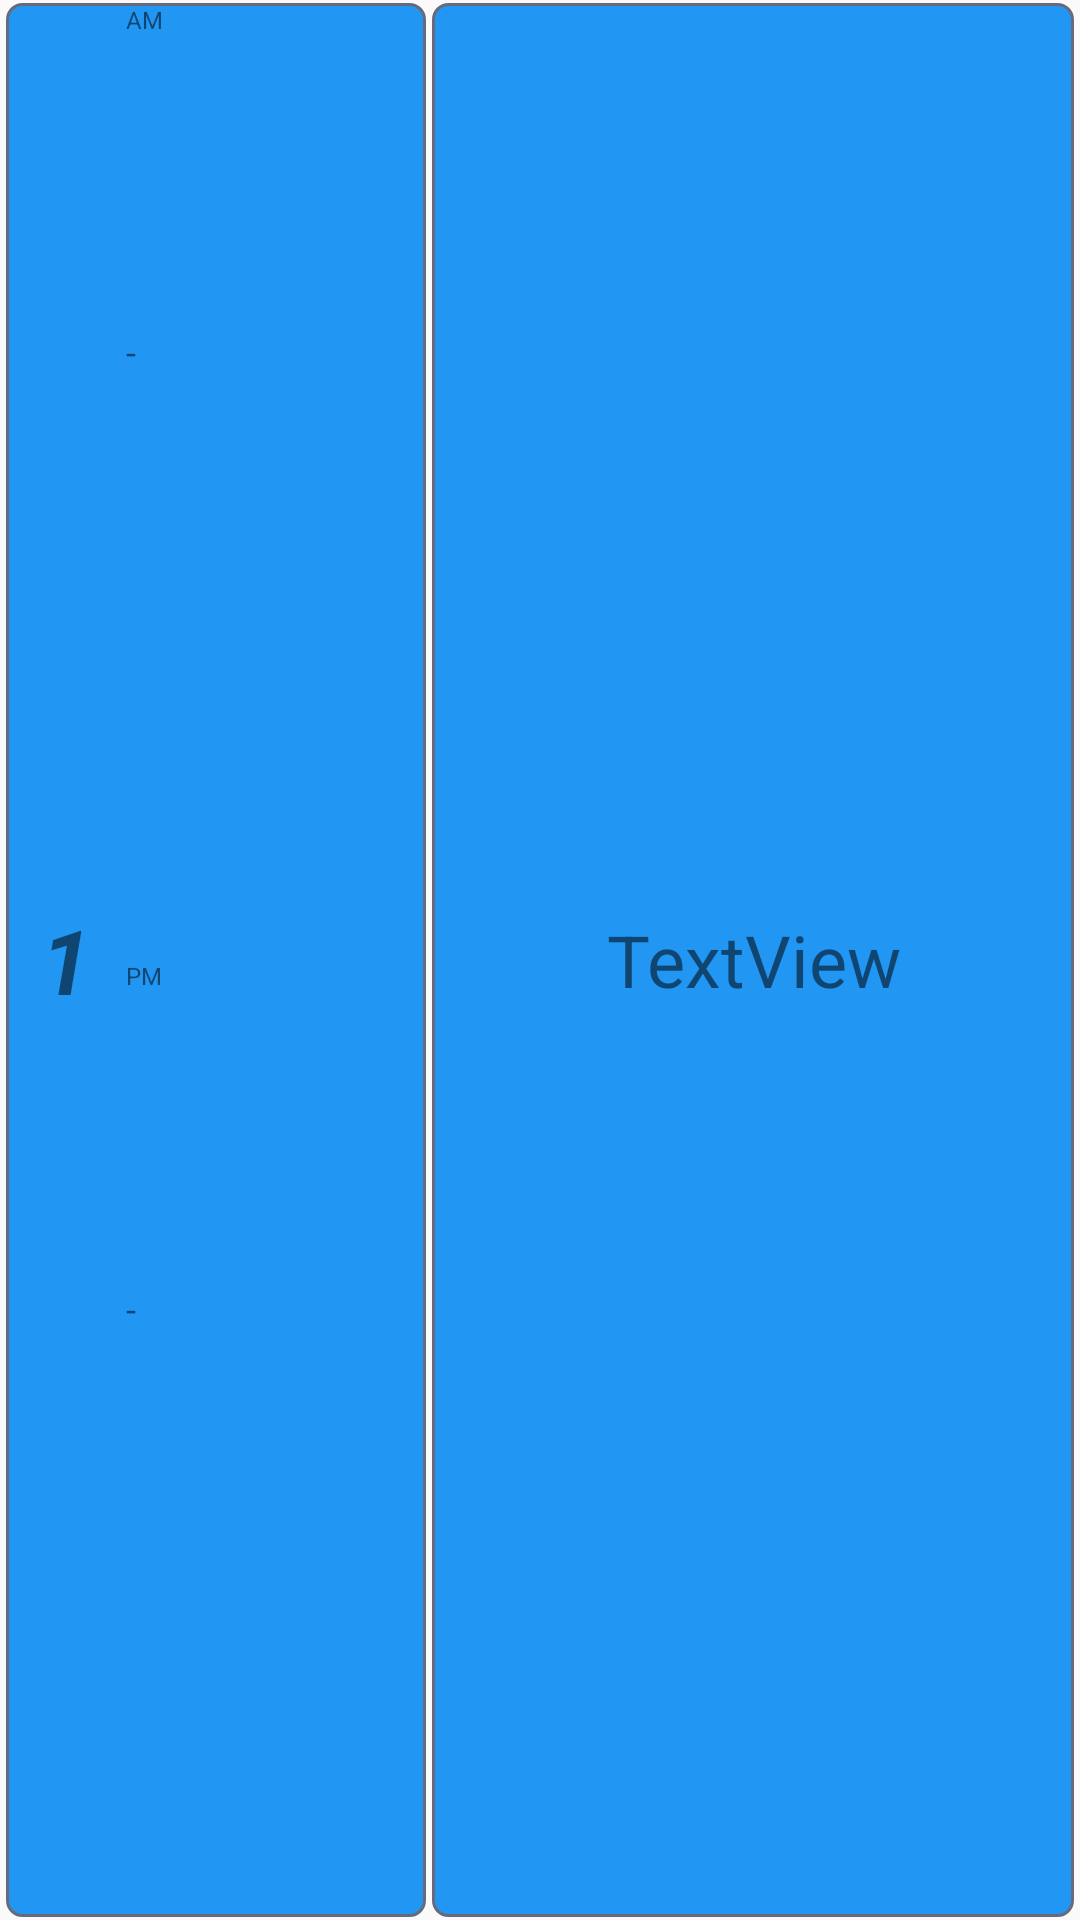

Layout XML and referenced resources for this Android screen:
<!-- AndroidManifest.xml: application theme AppTheme.NoActionBar -->
<!-- res/layout/card_view_one_day_view.xml -->
<?xml version="1.0" encoding="utf-8"?>
<LinearLayout xmlns:android="http://schemas.android.com/apk/res/android"
    android:layout_width="match_parent"
    android:layout_height="77dp">

    <LinearLayout
        android:layout_width="115dp"
        android:layout_height="match_parent"
        android:layout_weight="1"
        android:orientation="horizontal">

        <LinearLayout
            android:layout_width="wrap_content"
            android:layout_height="match_parent"
            android:layout_marginLeft="2dp"
            android:layout_marginTop="1dp"
            android:layout_marginRight="1dp"
            android:layout_marginBottom="1dp"
            android:background="@drawable/border"
            android:orientation="horizontal">

            <TextView
                android:id="@+id/card_class_num"
                android:layout_width="40dp"
                android:layout_height="match_parent"
                android:gravity="center_vertical|center_horizontal"
                android:text="1"
                android:textSize="30sp"
                android:textStyle="bold|italic" />

            <LinearLayout
                android:layout_width="100dp"
                android:layout_height="match_parent"
                android:orientation="vertical">

                <TextView
                    android:id="@+id/monAM1"
                    android:layout_width="match_parent"
                    android:layout_height="wrap_content"
                    android:layout_weight="1"
                    android:text="@string/am"
                    android:textSize="8sp" />

                <TextView
                    android:id="@+id/card_startEndAM"
                    android:layout_width="match_parent"
                    android:layout_height="wrap_content"
                    android:layout_weight="2"
                    android:autoSizeMaxTextSize="8dp"
                    android:text="-"
                    android:textSize="12sp" />

                <TextView
                    android:id="@+id/monPM1"
                    android:layout_width="match_parent"
                    android:layout_height="wrap_content"
                    android:layout_weight="1"
                    android:text="@string/pm"
                    android:textSize="8sp" />

                <TextView
                    android:id="@+id/card_startEndPM"
                    android:layout_width="match_parent"
                    android:layout_height="wrap_content"
                    android:layout_weight="2"
                    android:text="-"
                    android:textSize="12sp" />
            </LinearLayout>

        </LinearLayout>

        <TextView
            android:id="@+id/card_class_name"
            android:layout_width="match_parent"
            android:layout_height="match_parent"
            android:layout_marginLeft="1dp"

            android:layout_marginTop="1dp"
            android:layout_marginRight="2dp"
            android:layout_marginBottom="1dp"
            android:layout_weight="1"
            android:background="@drawable/border"
            android:gravity="center_vertical|center_horizontal"
            android:text="TextView"
            android:textSize="24sp" />

    </LinearLayout>


</LinearLayout>
<!-- resources referenced by this layout -->
<resources>
  <!-- drawable border (drawable) -->
  <?xml version="1.0" encoding="utf-8"?>
  <shape xmlns:android="http://schemas.android.com/apk/res/android"
      android:shape="rectangle">
  
      <corners android:radius="5dp" />
  
      <solid android:color="@color/colorPrimary" />
      <padding
          android:bottom="0dp"
          android:left="0dp"
          android:right="0dp"
          android:top="0dp" />
  
      <stroke
          android:width="1dp"
          android:color="#676a7c" />
  </shape>
  <string name="am">AM</string>
  <string name="pm">PM</string>
  <style name="AppTheme.NoActionBar">
          <item name="windowActionBar">false</item>
          <item name="windowNoTitle">true</item>
      </style>
  <color name="colorPrimary">#2196f3</color>
</resources>
